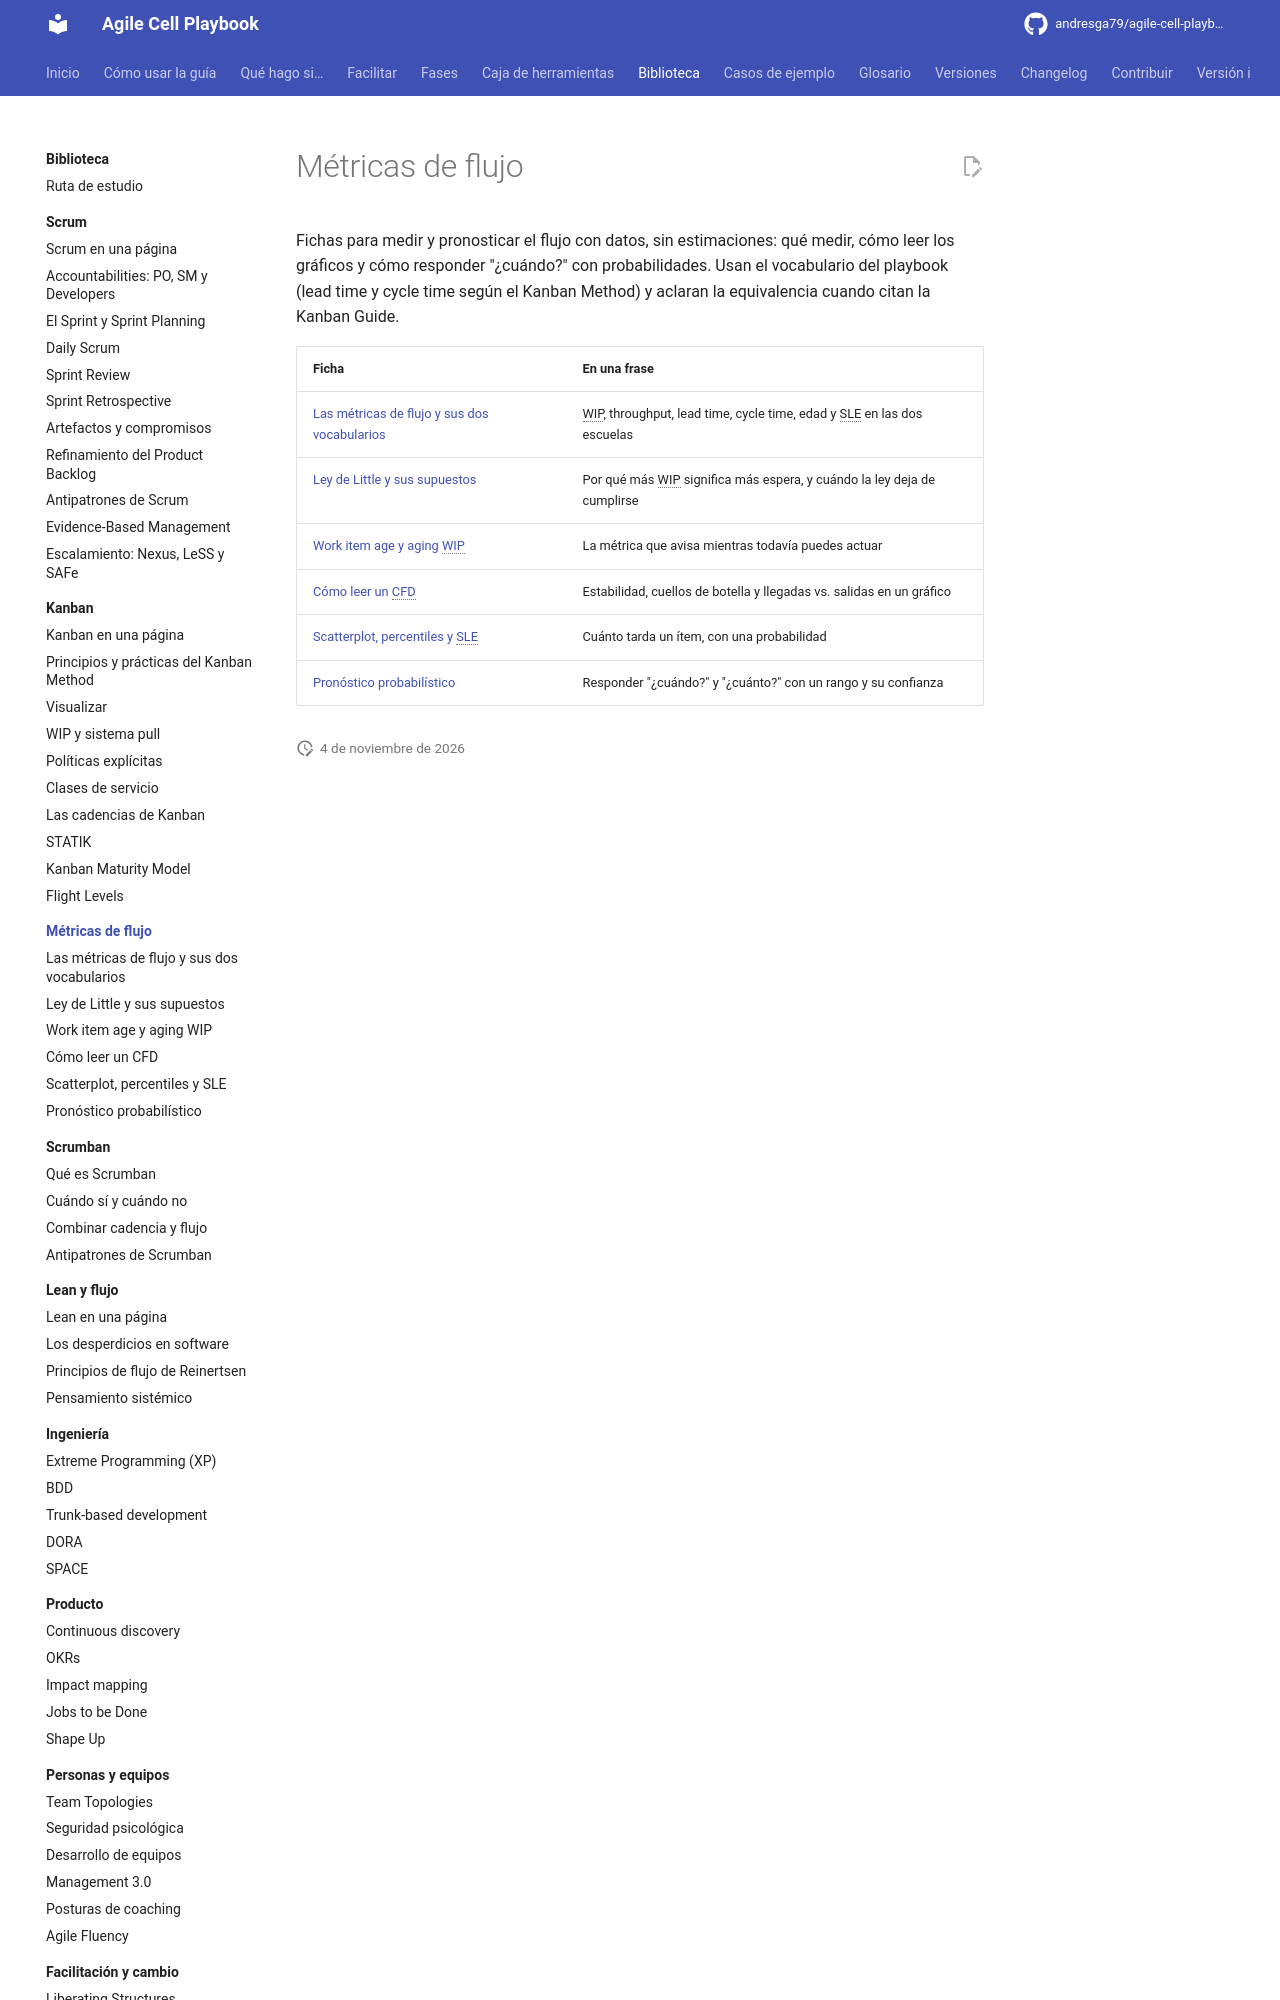

repository: andresga79/agile-cell-playbook · page: biblioteca/flujo/index.html · generator: mkdocs

# Métricas de flujo

Fichas para medir y pronosticar el flujo con datos, sin estimaciones: qué medir, cómo leer los gráficos y cómo responder "¿cuándo?" con probabilidades. Usan el vocabulario del playbook (lead time y cycle time según el Kanban Method) y aclaran la equivalencia cuando citan la Kanban Guide.
